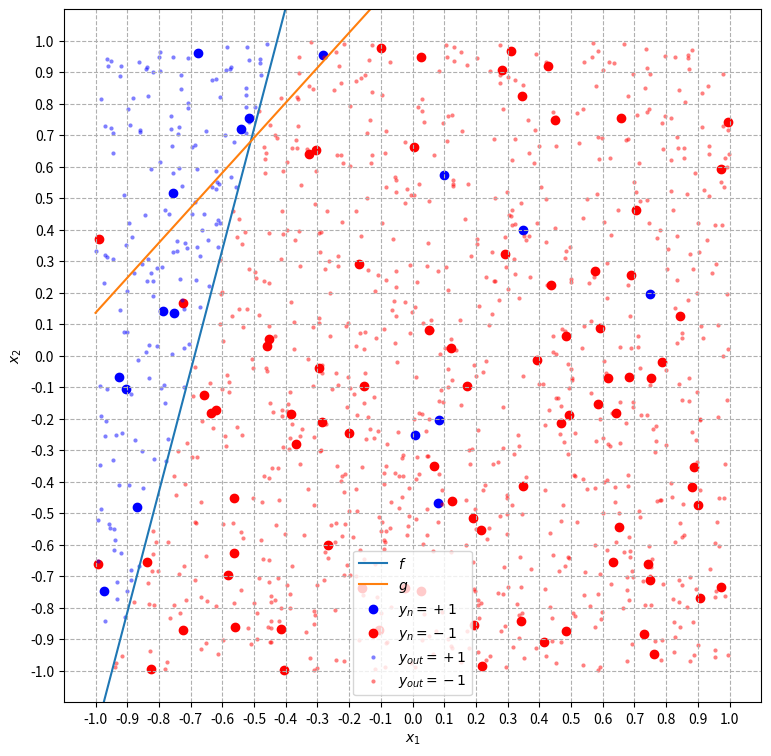

Source code (Python):
# -*- coding: utf-8 -*-
"""
[redacted]
[redacted]
Algoritmo Pocket PLA (com inicialização por regressão linear)
"""
import numpy as np
from scipy import linalg
import matplotlib
import matplotlib.pyplot as plt
import random

# Seed para fins de depuração
#seed = random.randrange(2**32)
seed = 3727339038
np.random.seed(seed)
random.seed(seed)

""" ******************************** NOTAÇÃO ******************************** 

------- VETORES -------
N:  Número de pontos da amostra
Xe: Espaço de entrada x1 x x2 = [x11 x12 x21 x22]
X1: Vetor (1xN) com as coordenadas 'x1' dos pontos de amostra
X2: Vetor (1xN) com as coordenadas 'x2' dos pontos de amostra
X:  Matriz (3xN) dos pontos de amostra aumentada com X0 = 1: [1; X1; X2]
Y:  Vetor (1xN) com as coordenadas 'y' dos pontos de amostra
H:  Vetor (1xN) com as hipóteses calculadas para o vetor X 
G:  Vetor (1xN) com as hipóteses finais calculadas para o vetor X 

------- FUNÇÕES -------
f:  função alvo
f_: reta da função-alvo
h:  função hipótese
hm: função da hipótese na iteração 't'
h_: reta da função hipótese
g:  hipótese final selecionada
"""

# **************************** FUNÇÕES AUXILIARES **************************** 

# A.1. Gera N pontos aleatórios do espaço de entrada X
def randomXPoints(N,Xe):
    X1 = np.random.uniform(Xe[0], Xe[1], N)
    X2 = np.random.uniform(Xe[2], Xe[3], N)
    return X1,X2

# A.2. Gera uma função-alvo aleatória no espaço de entrada 'X'
#    Função alvo:          f = sign(x2 - f(x1))
#    Reta da função alvo:  f_ = a*x1 + b
#    retorna f_, f      
def randomf(Xe):
    
    # escolhe 2 pontos aleatórios (x1, x2) no espaço de entrada
    X1,X2 = randomXPoints(2,Xe)
    x11 = X1[0]
    x12 = X1[1]
    x21 = X2[0]
    x22 = X2[1]

    # avalia se (x1p1 != x1p2)
    while x11 == x21:
        # caso sim, escolhe outro ponto p2
         p2 = randomXPoints(1,Xe)
         x21 = p2[0]
         x22 = p2[1]
    
    # calcula as parâmetros 'a' e 'b' da reta 'x2 = a*x1 + b'
    a = (x22-x12)/(x21-x11)
    b = x12-a*x11
    
    # função da reta da função-alvo
    def f_(x1):
        return a*x1 + b
    
    # função-alvo
    def f(x1,x2):
        return np.sign(x2-f_(x1))
    
    return f_, f

# A.3 Função hipótese para um dado vetor de pesos 'w' 
def h(w):
    h = lambda x: np.sign(w@x)
    return h

# A.4. Reta da função-hipótese para um dado vetor de pesos 'w'
def h_(w):
    a = -w[1]/w[2]
    b = -w[0]/w[2]
    
    def h1_(x1):
        return a*x1 + b
    
    return h1_

# A.5. Seleciona de forma aleatória um ponto classificado incorretamente
#   Caso todos os pontos estiverem classifcados corretamente, retorna '-1'     
def randonMalClassificado(Y,H):
    C = (H != Y) # matriz de comparação de 'H' com 'Y'
    
    # 'M': lista com as posições em '(X,Y)' dos elementos mal-classificados
    M = np.array([]) 
    for idx, val in enumerate(C):
        if (val == True):
            # vetor com as posições dos elementos mal-classificados
            M = np.append(M,idx) 
    
    # se núm elem. de M é > 0, escolhe um elemento aleatório 
    if (np.size(M)>0):
        return int(np.random.choice(M))
    else:
        return -1

# A.6. Estimativa de Eout para N pontos de fora da amostra
def avaliaEoutExp(f,g,N):
    # gera aleatoriamente N pontos em X1, X2
    X1out, X2out = randomXPoints(N,Xe)
    Xout = np.vstack((np.ones(N),X1out,X2out)) # inserção da coordenada x0 = 1 

    # calcula Eout
    Eout = np.mean(g(Xout)!=f(X1out,X2out))
    return Xout, Eout

# A.7 Estima w usando regressão linear
def regressaoLinear(X,Y):
    # 7.1 Computa a pseudo-inversa de X'
    pinvX = linalg.pinv(X)    
    # 7.2 Cálcula a hipótese wlin
    wlin = pinvX@Y    
    return wlin

# A.8 Introduz ruído em um conjunto de pontos (X, Y)
# p: percentual de pontos que será introduzido ruído
def introduzRuido(X1,X2,Y,p):
    N = np.size(Y)
    rndPos = random.sample(range(N), int(p*N))
    for j in rndPos:
        Y[j] = -np.sign(Y[j]) # inverte o valor
    return Y


# *********************** PARÂMETROS DE SIMULAÇÃO ***************************

Xe = np.array([-1, 1, -1, 1])   # Espaço de entrada
nexp = 1000     # número de experimentos     
nit =  50       # número de iterações máximas de cada experimento
N =    100      # número de pontos do conjunto de dados
Nout = 1000     # numero de pontos fora da amostra p/ cálculo de Eout
Reg = True      # inicializa w0 com regressão linear
pr = 0.1        # probabilidade de ruído nos dados de treinamento e teste

# Vetores auxiliares
T = np.array([])        # número de iterações que cada experimento convergiu
Ein = np.array([])      # vetor com Ein estimado de cada experimento
Eout = np.array([])     # vetor com Eout estimado de cada experimento


# **********************  EXECUÇÃO DOS EXPERIMENTOS  ***********************

# Vetores auxiliares
Ein = np.array([])      # vetor com Ein estimado de cada experimento
Eout = np.array([])     # vetor com Eout estimado de cada experimento
Ein_b = 1               # melhor Ein inicial

# Para cada experimento: 
for n in range(nexp):
    
    # 1. Gera uma função alvo-aleatória 'f' e sua função de reta 'f_'
    f_,f = randomf(Xe)
    
    # 2. Gera N exemplares aleatórios (X, Y) / Y!=0
    X1,X2 = randomXPoints(N,Xe)  # escolhe N pontos aleat. no espaço X
    Y = f(X1,X2) 
    while 0 in Y: # Caso tenha algum y=0, substitui por um novo X2 aleat.
        print("Experimento",n)
        pos = np.where(Y==0)
        print("Y tem 0 nas posições ",pos)
        for p in pos[0]:
            _, X2[p]= randomXPoints(1)
        Y = f(X1,X2)
    
    # 3. Insere a coordenada x0 = 1 no vetor X
    X = np.vstack((np.ones(N),X1,X2)) 

    # 4. Introduz ruído nos dados de treinamento
    if pr> 0: Y = introduzRuido(X1, X2, Y, pr)
    
    
    # 5. Executa o Pocket PLA
    # ---------------- Pocket Perceptron Learning Algorithm ----------------- 
    # 5.0 Hipótese inicial
    if Reg:
        w = regressaoLinear(X.T,Y) # inicializa 'w' por regressão linear 
    else:
        w = np.array([0,0,0])
    wb = w    # armazena o melhor w em termos de Ein
    h0 = h(w) # hipótese inicial
    H = h0(X) # vetor com as hipóteses iniciais caculadas
    Ein_b = np.mean(H!=Y) # Ein inicial
    
    for t in range(nit):        
        
        # 5.1 escolhe um ponto mal-classificado, se existir
        pos_x = randonMalClassificado(Y, H)
        if pos_x == -1: # se todos os pontos estão corretamente classificados
            T = np.append(T,t) # armazena em qual t o algoritmo convergiu
            break                 
        x = X[:,pos_x]
        y = Y[pos_x]
        
        # 5.2 atualiza o vetor de pesos
        w = w + y*x
       
        # 5.3 atualiza a função-hipótese
        hm = h(w) # hipótese m
        H = hm(X) # classificação de 'X'
        
        # 5.4 Avalia a hipótese com base no Ein b
        Ein_t = np.mean(H!=Y)
        if Ein_t < Ein_b: # caso w melhor que wb, coloca no bolso
            wb = w
            Ein_b = Ein_t        
        
    # 5.5 Seleciona a hipótese final = melhor hipótese
    g = h(wb)      
    g_ = h_(wb)
    #  -------------------------- fim do PLA Pocket -------------------------- 
    
    # 6. Avalia Ein do experimento:
    Ein = np.append(Ein,Ein_t)
    
    # 7. Avalia Eout do experimento:
    Xout, Eout_n = avaliaEoutExp(f,g,Nout)
    X1o = Xout[1]
    X2o = Xout[2]
    Yout = f(X1o,X2o)
    Eout = np.append(Eout, Eout_n)

    # ------------------------ fim do experimento n -------------------------- 
# ------------------------- fim dos nit experimentos -------------------------     


# ************************** IMPRIME OS RESULTADOS **************************

if np.size(T)>0: # Caso houver convergência
    print("Convergência:")
    print("\t Médio:", T.mean())
    print("\t Mín.:", T.min())
    print("\t Máx.:", T.max()) 

print("\nEin")
print("\t Médio:", Ein.mean())
print("\t Mín.:", Ein.min())
print("\t Máx.:", Ein.max()) 
    
print("\nEout:")
print("\t Médio:", Eout.mean())
print("\t Mín.:", Eout.min())
print("\t Máx.:", Eout.max()) 


# ***************************** GERA OS GRÁFICOS *****************************

# 0. Configurações do gráfico
plt.figure(1,figsize=(9,9))
plt.xticks(np.linspace(-1, +1, 21))
plt.yticks(np.linspace(-1, +1, 21))
plt.xlim(-1.1,1.1)
plt.ylim(-1.1,1.1)
plt.xlabel("$x_1$")
plt.ylabel("$x_2$")
plt.grid(linestyle="--")
eX1 = np.linspace(-1, +1, 201) # eixo x1, epaçamento = 0.01

# 1. Plota a reta da função-alvo 'f'
plt.plot(eX1,f_(eX1))

# 2. Plota a reta da hipótese final 'g'
if w[2] != 0: # necessário para o cálculo dos parâmetros 'a' e 'b' da reta
    plt.plot(eX1,g_(eX1))
else:
    # Caso w[2]=0
    print("ATENÇÃO: w[2]=0!")
    plt.axvline(0, -1, 1, c='m')
    
# 3. Separa e plota os dados (xn, yn)
X1a = np.array([])
X1v = np.array([])
X2a = np.array([])
X2v = np.array([])
for idx,val in enumerate(Y):
    if val==1:     
        X1a = np.append(X1a,X1[idx])
        X2a = np.append(X2a,X2[idx])
    else:
        X1v = np.append(X1v,X1[idx])
        X2v = np.append(X2v,X2[idx])

colors = ['blue','red']
cmap = matplotlib.colors.ListedColormap(colors)
plt.scatter(X1a ,X2a,c='blue',cmap=cmap)
plt.scatter(X1v ,X2v,c='red',cmap=cmap)

# 4. Plota os pontos utilizados para o cálculo de Eout
X1oa = np.array([])
X1ov = np.array([])
X2oa = np.array([])
X2ov = np.array([])
for idx,val in enumerate(Yout):
    if val==1:     
        X1oa = np.append(X1oa,X1o[idx])
        X2oa = np.append(X2oa,X2o[idx])
    else:
        X1ov = np.append(X1ov,X1o[idx])
        X2ov = np.append(X2ov,X2o[idx])

plt.scatter(X1oa,X2oa,marker='.',alpha=0.5,linewidths=0,c='blue',cmap=cmap)
plt.scatter(X1ov,X2ov,marker='.',alpha=0.5,linewidths=0,c='red',cmap=cmap)
plt.legend(['$f$','$g$','$y_n = +1$','$y_n = -1$',
            '$y_{out} = +1$','$y_{out} = -1$'])
